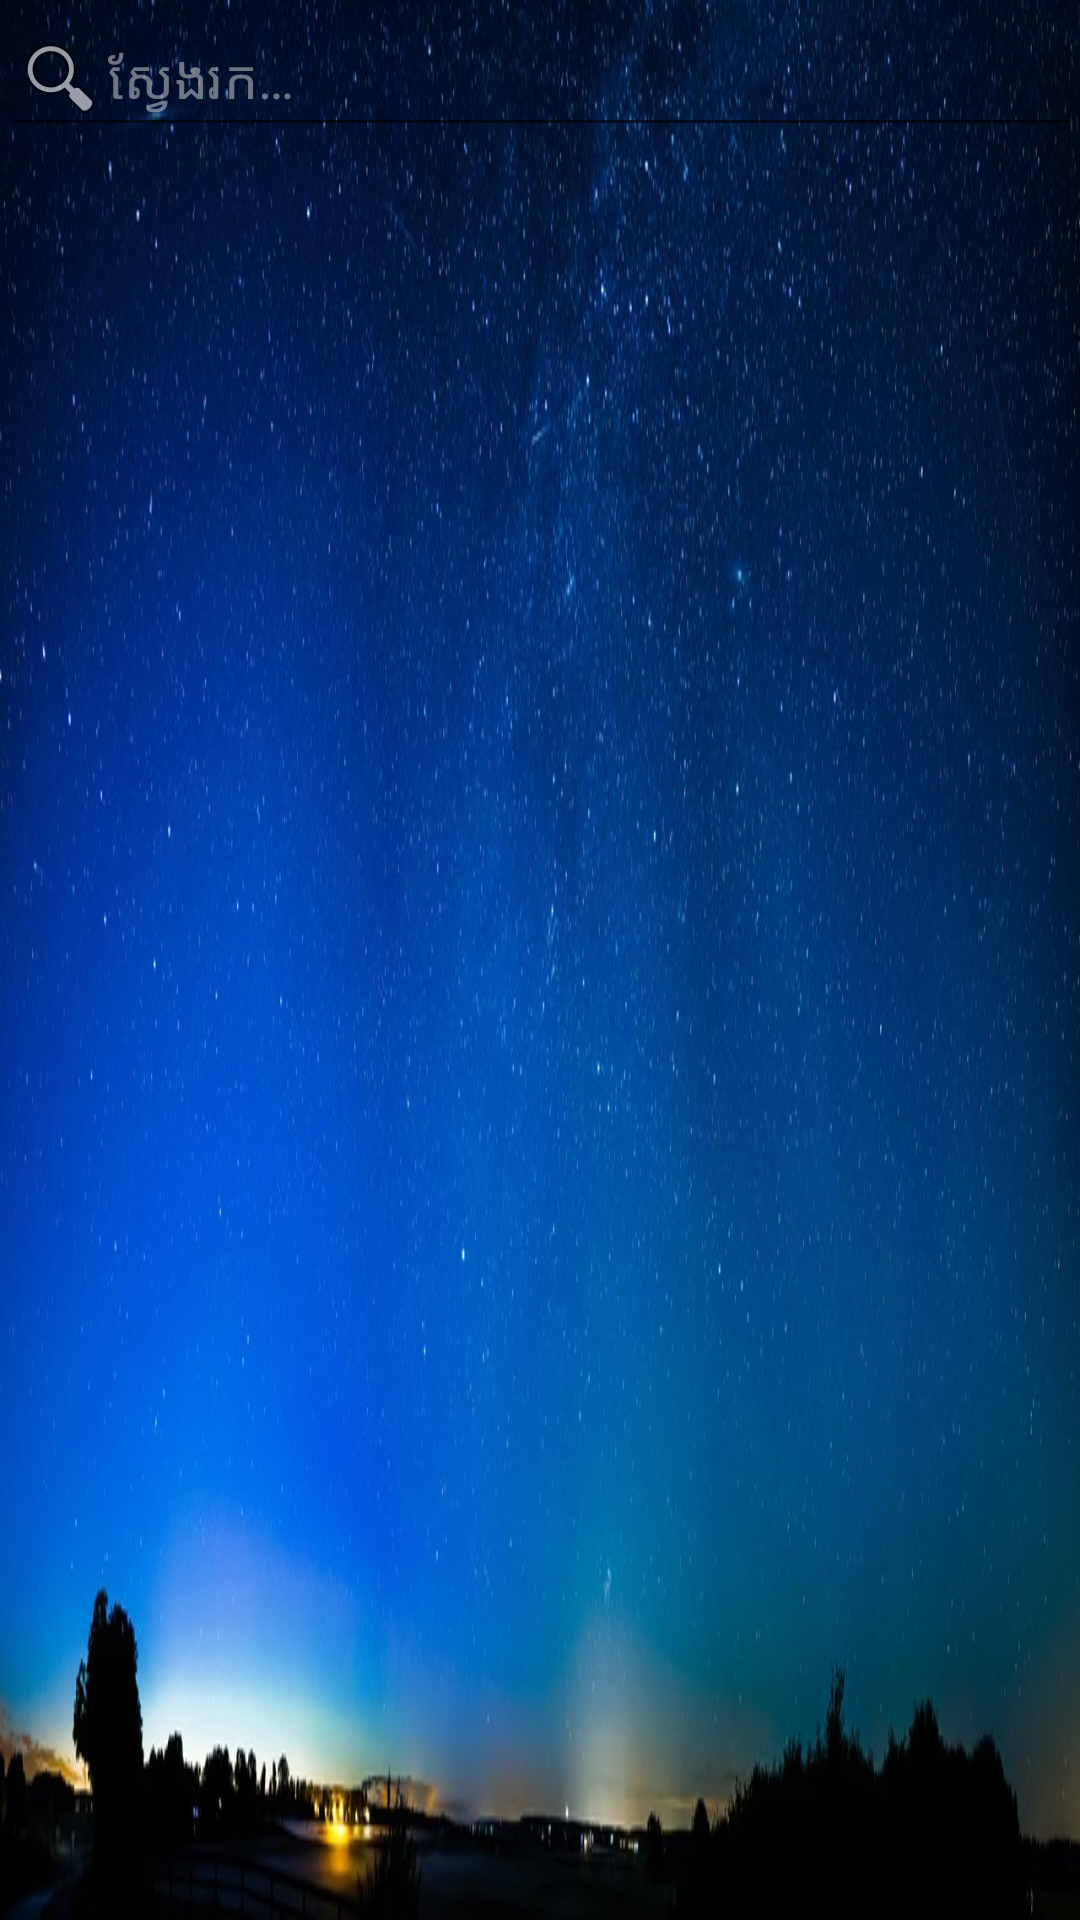

Reconstruct the res/layout file that produces this screen, plus the resources it refers to.
<!-- AndroidManifest.xml: fallback theme Theme.MaterialComponents.DayNight.NoActionBar -->
<!-- res/layout/love_fr.xml -->
<?xml version="1.0" encoding="utf-8"?>
<LinearLayout xmlns:android="http://schemas.android.com/apk/res/android"
    android:layout_width="match_parent"
    android:layout_height="match_parent"
    android:background="@drawable/bg_two"
    android:orientation="vertical">
       <EditText
           android:id="@+id/search_word"
           android:drawableStart="@android:drawable/ic_menu_search"
           android:textColor="#cccccc"
           android:hint="@string/search"
           android:textColorHint="#85d4d4d4"
           android:layout_width="match_parent"
           android:layout_height="wrap_content"/>

       <ListView
           android:layout_width="match_parent"
           android:layout_height="wrap_content"
           android:clickable="true"
           android:background="#6e6c6565"
           android:id="@+id/lv"
           android:elevation="11dp" />
</LinearLayout>
<!-- resources referenced by this layout -->
<resources>
  <!-- drawable bg_two: jpeg bitmap (drawable, 145508 bytes) -->
  <string name="search">ស្វែងរក…</string>
</resources>
